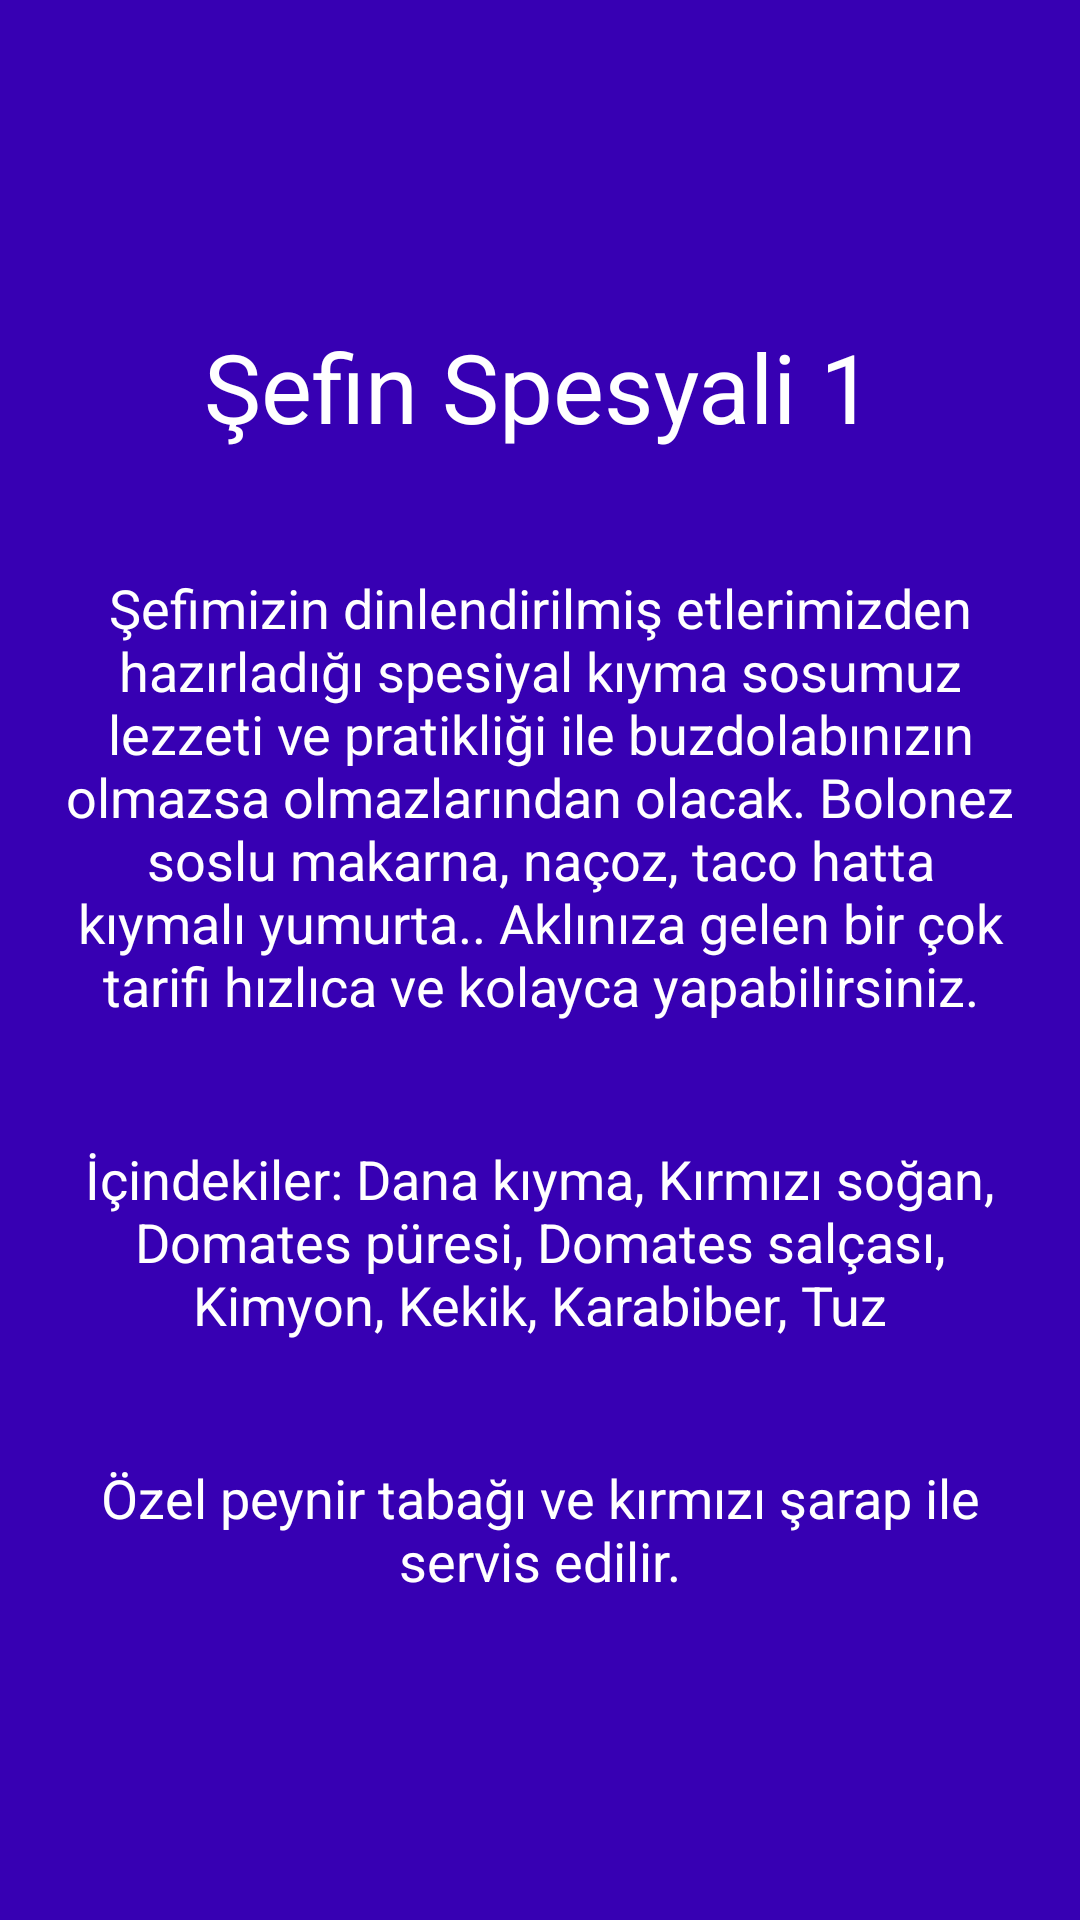

This screen was rendered from an Android layout file. Write that file and the resources it references.
<!-- AndroidManifest.xml: application theme AppTheme -->
<!-- res/layout/gunun_spesyali_1.xml -->
<?xml version="1.0" encoding="utf-8"?>
<LinearLayout xmlns:android="http://schemas.android.com/apk/res/android"
    android:id="@+id/gunun_spesyali_1"
    android:layout_width="match_parent"
    android:layout_height="match_parent"
    android:orientation="vertical"
    android:gravity="center"
    android:background="@color/colorPrimaryDark">

    <TextView
        android:id="@+id/textView"
        android:layout_width="wrap_content"
        android:layout_height="wrap_content"
        android:text="@string/Sefin_Spesyali_Title_1"
        android:padding="20dp"
        android:textColor="@android:color/white"
        android:textSize="32sp"
        android:textAlignment="center"/>

    <TextView
        android:layout_width="wrap_content"
        android:layout_height="wrap_content"
        android:padding="20dp"
        android:text="@string/Sefin_Spesyali_Body_1"
        android:textColor="@android:color/white"
        android:textSize="18sp"
        android:textAlignment="center"/>

    <TextView
        android:layout_width="wrap_content"
        android:layout_height="wrap_content"
        android:padding="20dp"
        android:text="@string/Sefin_Spesyali_Body2_1"
        android:textColor="@android:color/white"
        android:textSize="18sp"
        android:textAlignment="center"/>
    <TextView
        android:layout_width="wrap_content"
        android:layout_height="wrap_content"
        android:text="@string/Sefin_Spesyali_Detail_1"
        android:padding="20dp"
        android:textColor="@android:color/white"
        android:textSize="18sp"
        android:textAlignment="center" />


</LinearLayout>
<!-- resources referenced by this layout -->
<resources>
  <string name="Sefin_Spesyali_Body2_1">İçindekiler: Dana kıyma, Kırmızı soğan, Domates püresi, Domates salçası, Kimyon, Kekik, Karabiber, Tuz</string>
  <string name="Sefin_Spesyali_Body_1">Şefimizin dinlendirilmiş etlerimizden hazırladığı spesiyal kıyma sosumuz lezzeti ve pratikliği ile buzdolabınızın olmazsa olmazlarından olacak. Bolonez soslu makarna, naçoz, taco hatta kıymalı yumurta.. Aklınıza gelen bir çok tarifi hızlıca ve kolayca yapabilirsiniz.</string>
  <string name="Sefin_Spesyali_Detail_1">Özel peynir tabağı ve kırmızı şarap ile servis edilir.</string>
  <string name="Sefin_Spesyali_Title_1">Şefin Spesyali 1</string>
  <style name="AppTheme" parent="Theme.AppCompat.Light.DarkActionBar">
          
          <item name="colorPrimary">@color/colorPrimary</item>
          <item name="colorPrimaryDark">@color/colorPrimaryDark</item>
          <item name="colorAccent">@color/colorAccent</item>
      </style>
  <!-- not gathered from this repository: default colours our renderer supplied (Android Studio template values) -->
  <color name="colorPrimary">#FF6200EE</color>
  <color name="colorPrimaryDark">#FF3700B3</color>
  <color name="colorAccent">#FF03DAC5</color>
</resources>
